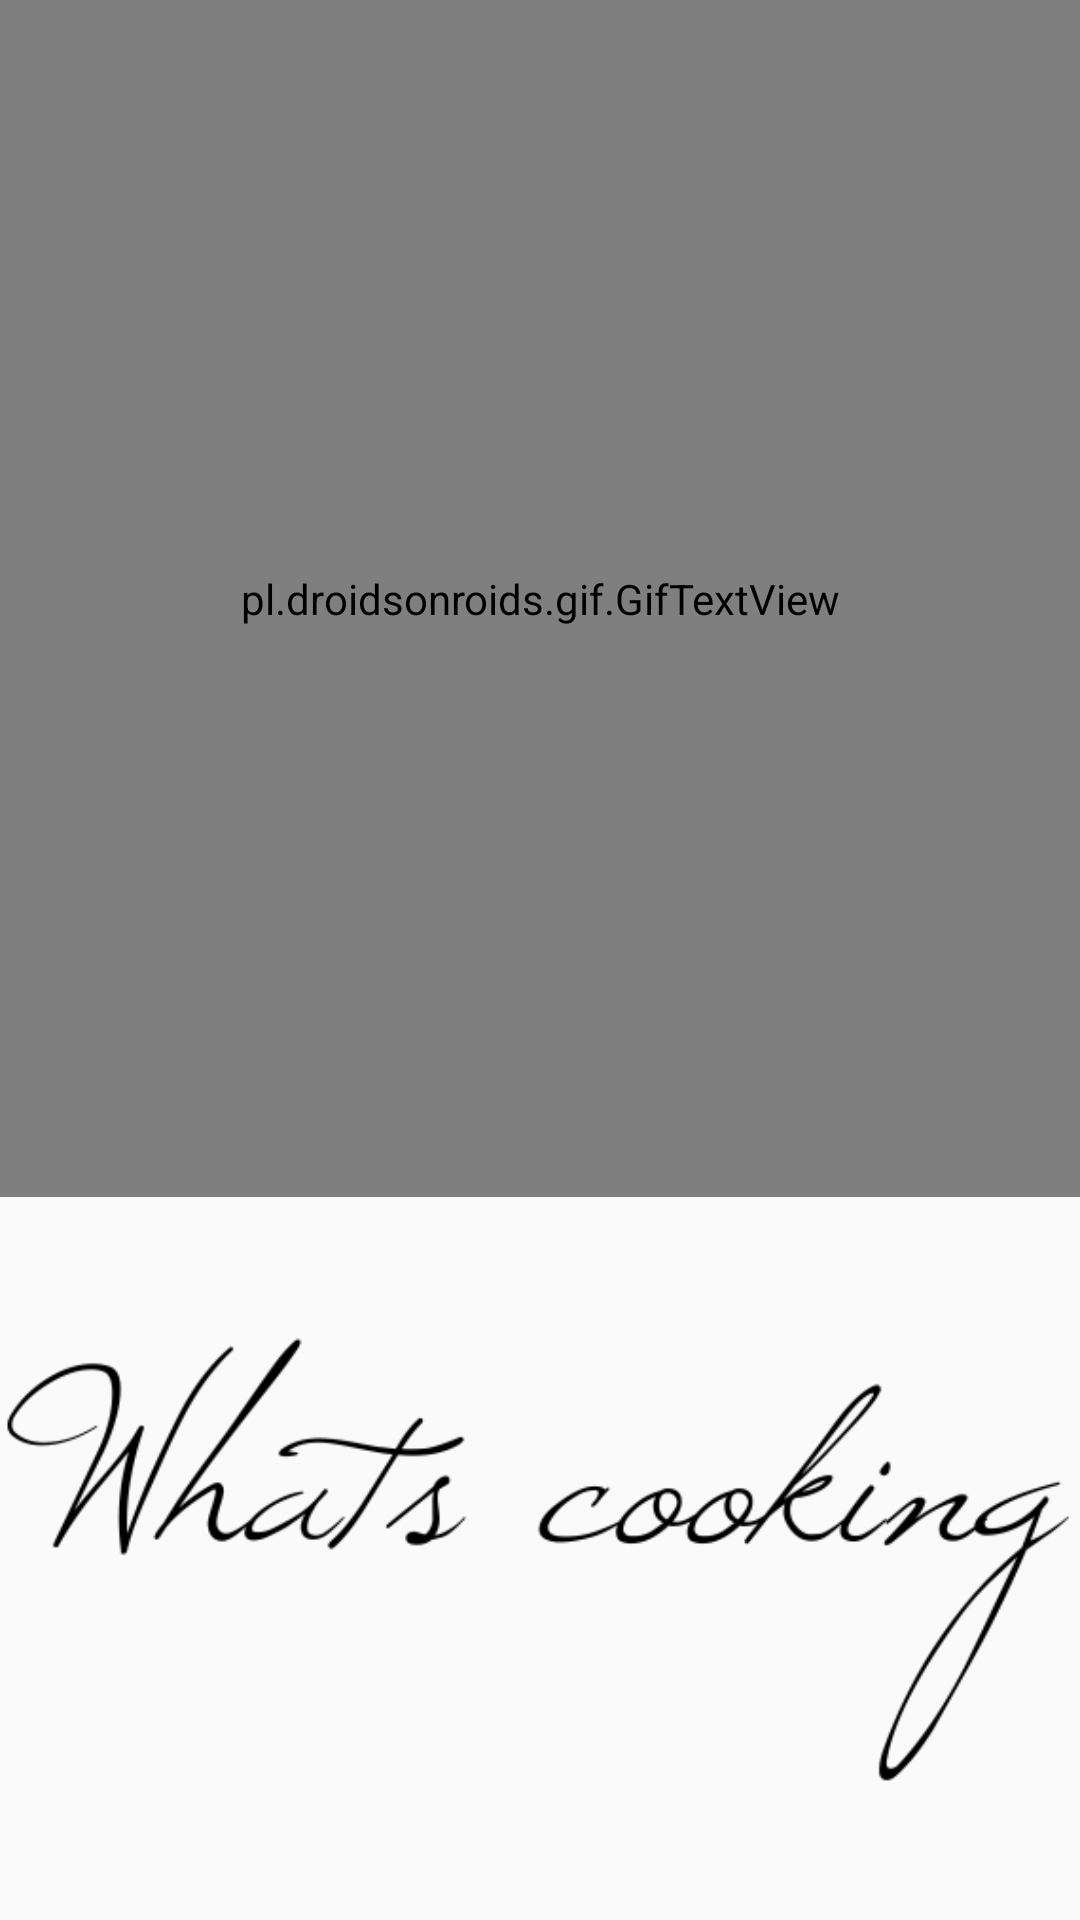

Reconstruct the res/layout file that produces this screen, plus the resources it refers to.
<!-- AndroidManifest.xml: application theme AppTheme -->
<!-- res/layout/splash_screen.xml -->
<?xml version="1.0" encoding="utf-8"?>
<LinearLayout xmlns:android="http://schemas.android.com/apk/res/android"
    android:orientation="vertical" android:layout_width="fill_parent"
    android:layout_height="fill_parent">

    <pl.droidsonroids.gif.GifTextView
        android:layout_width="fill_parent"
        android:layout_height="399dp"
        android:id="@+id/splash_screen"
        android:background="@drawable/app_icon_full1"
        android:enabled="false"
        android:gravity="center" />
    <ImageView
        android:layout_width="match_parent"
        android:layout_height="match_parent"
        android:src="@drawable/whats_cooking"
        />

</LinearLayout>
<!-- resources referenced by this layout -->
<resources>
  <!-- drawable whats_cooking: png bitmap (drawable, 21452 bytes) -->
  <style name="AppTheme" parent="AppBlue" />
  <style name="AppBlue" parent="Theme.AppCompat.Light">
          <item name="colorPrimary">@color/colorPrimary</item>
          <item name="colorPrimaryDark">@color/colorPrimaryDark</item>
          <item name="colorAccent">@color/colorAccent</item>
          <item name="colorControlNormal">@color/black</item>
          <item name="titleTextColor">@color/white</item>
      </style>
  <color name="colorPrimary">#3f51b5</color>
  <color name="colorPrimaryDark">#303F9F</color>
  <color name="colorAccent">#ff4081</color>
  <color name="black">#000000</color>
  <color name="white">#ffffff</color>
</resources>
